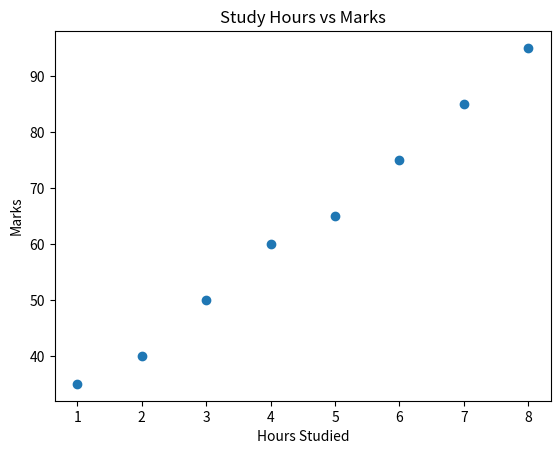

Write the Python code that produced this figure.
import matplotlib.pyplot as plt

hours_studied = [1, 2, 3, 4, 5, 6, 7, 8]
marks = [35, 40, 50, 60, 65, 75, 85, 95]

plt.scatter(hours_studied,marks)
plt.title("Study Hours vs Marks")
plt.xlabel("Hours Studied")
plt.ylabel("Marks")
plt.show()
